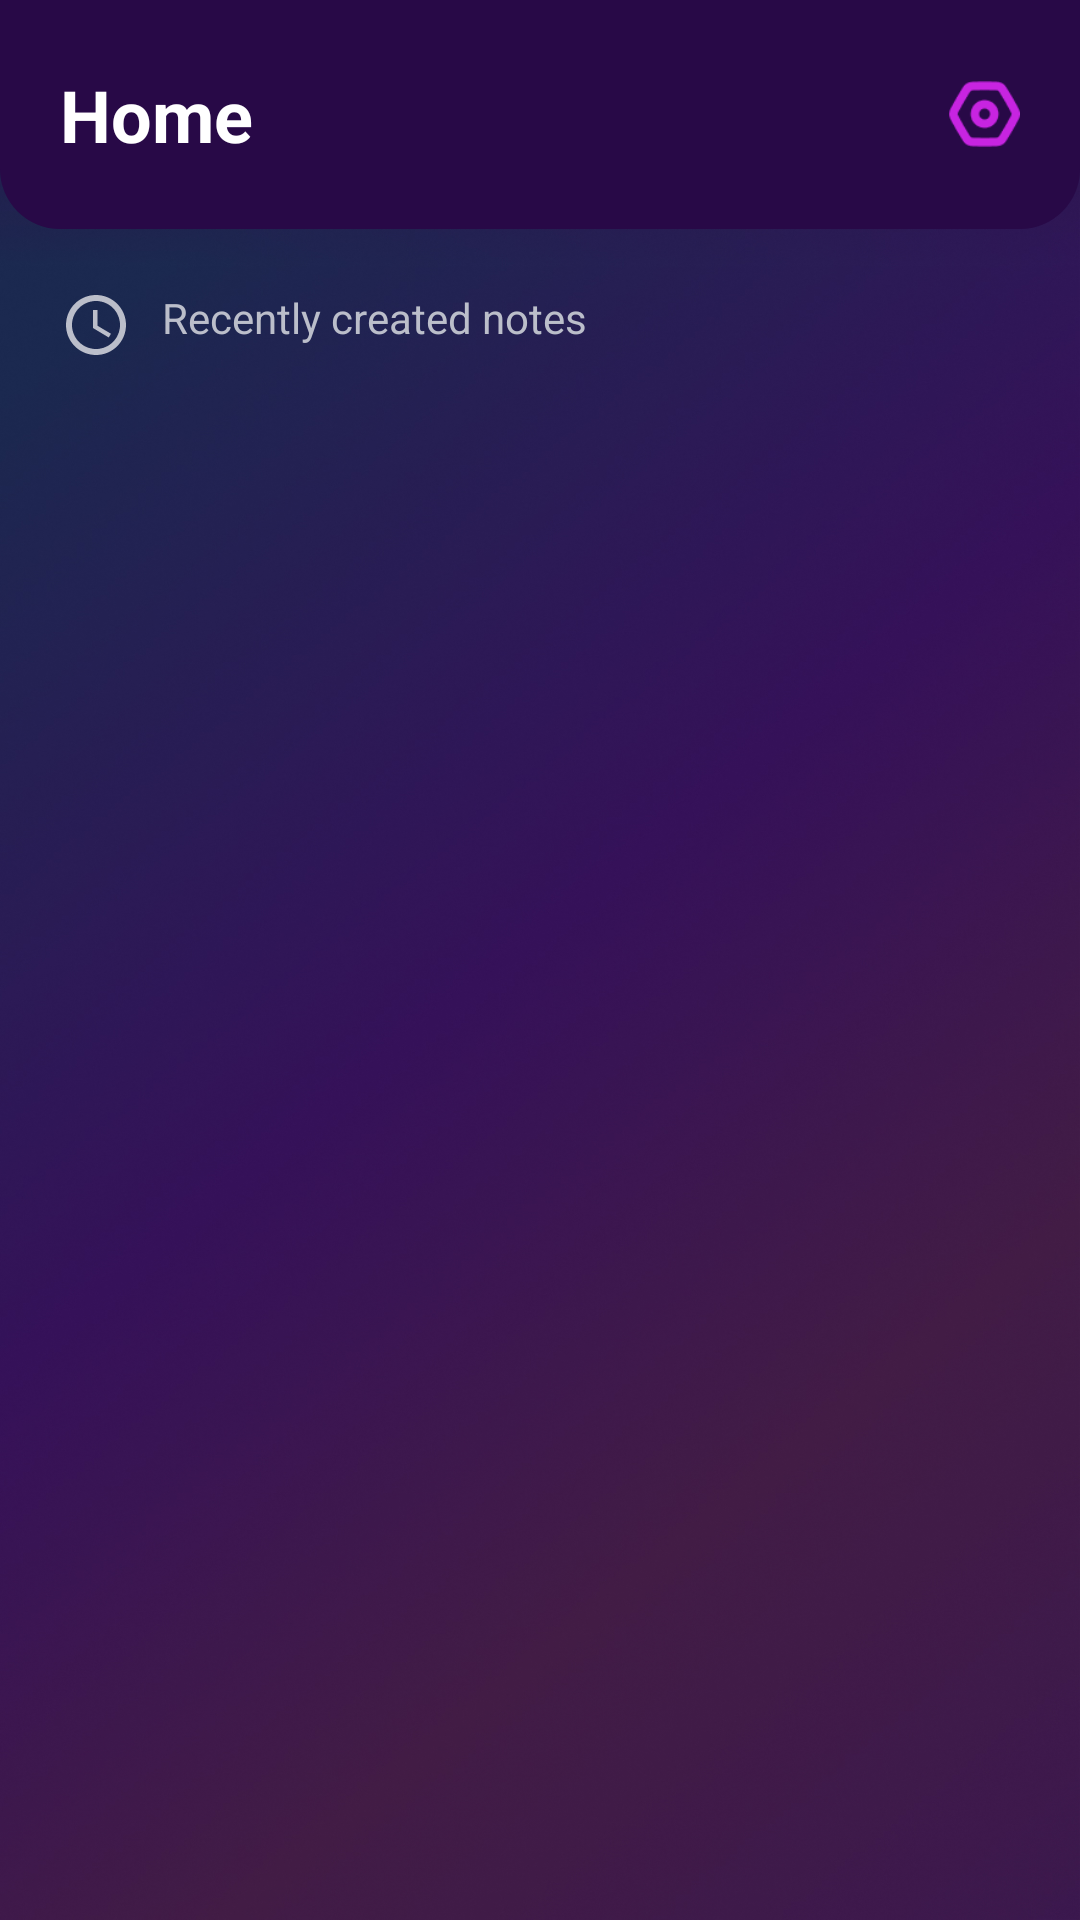

Reconstruct the res/layout file that produces this screen, plus the resources it refers to.
<!-- AndroidManifest.xml: application theme AppTheme -->
<!-- res/layout/fragment_home.xml -->
<?xml version="1.0" encoding="utf-8"?>
<layout xmlns:android="http://schemas.android.com/apk/res/android"
    xmlns:app="http://schemas.android.com/apk/res-auto"
    xmlns:tools="http://schemas.android.com/tools"
    tools:context=".features.home.HomeFragment">

    <androidx.constraintlayout.widget.ConstraintLayout
        android:layout_width="match_parent"
        android:layout_height="match_parent"
        android:background="@mipmap/img_bg">

        <LinearLayout
            android:id="@+id/header"
            android:layout_width="match_parent"
            android:layout_height="wrap_content"
            android:background="@drawable/rounded_bottom_curve"
            android:gravity="center_vertical"
            android:orientation="horizontal"
            android:paddingHorizontal="20dp"
            android:paddingVertical="22dp"
            app:layout_constraintLeft_toLeftOf="parent"
            app:layout_constraintTop_toTopOf="parent">

            <TextView
                android:layout_width="0dp"
                android:layout_height="wrap_content"
                android:layout_weight="1"
                android:text="@string/text_home"
                android:textColor="@color/white"
                android:textSize="24sp"
                android:textStyle="bold" />

            <ImageView
                android:id="@+id/btn_settings"
                android:layout_width="24dp"
                android:layout_height="24dp"
                android:layout_gravity="end|center_vertical"
                android:src="@mipmap/icon_setting"
                tools:ignore="ContentDescription" />
        </LinearLayout>

        <ScrollView
            android:layout_width="match_parent"
            android:layout_height="wrap_content"
            app:layout_constraintTop_toBottomOf="@+id/header">

            <LinearLayout
                android:layout_width="match_parent"
                android:layout_height="wrap_content"
                android:layout_marginHorizontal="20dp"
                android:orientation="vertical">

                <TextView
                    android:layout_width="wrap_content"
                    android:layout_height="match_parent"
                    android:layout_marginTop="20dp"
                    android:drawableStart="@drawable/baseline_access_time"
                    android:drawablePadding="10dp"
                    android:text="@string/text_recently_created_notes"
                    android:textColor="@color/colorGrey" />

                <androidx.recyclerview.widget.RecyclerView
                    android:id="@+id/rv_work_and_study"
                    android:layout_width="match_parent"
                    android:layout_height="wrap_content"
                    app:layoutManager="androidx.recyclerview.widget.LinearLayoutManager"
                    tools:itemCount="3"
                    tools:listitem="@layout/item_note" />

                <View
                    android:layout_width="match_parent"
                    android:layout_height="100dp"
                    app:layout_constraintBottom_toBottomOf="parent"
                    app:layout_constraintLeft_toLeftOf="parent" />
            </LinearLayout>
        </ScrollView>
    </androidx.constraintlayout.widget.ConstraintLayout>

</layout>
<!-- res/layout/item_note.xml (included above) -->
<?xml version="1.0" encoding="utf-8"?>
<layout xmlns:android="http://schemas.android.com/apk/res/android"
    xmlns:app="http://schemas.android.com/apk/res-auto"
    xmlns:tools="http://schemas.android.com/tools">

    <androidx.constraintlayout.widget.ConstraintLayout
        android:id="@+id/item_layout"
        android:layout_width="match_parent"
        android:layout_height="wrap_content"
        android:layout_marginBottom="10dp"
        tools:background="@mipmap/img_bg">

        <TextView
            android:id="@+id/tv_description"
            android:layout_width="match_parent"
            android:layout_height="wrap_content"
            android:background="@drawable/rounded_edittext"
            android:drawableEnd="@drawable/baseline_chevron_right"
            android:drawablePadding="20dp"
            android:ellipsize="end"
            android:maxLines="1"
            android:paddingHorizontal="16dp"
            android:paddingVertical="16dp"
            android:textColor="@color/white"
            android:textSize="14sp"
            app:layout_constraintLeft_toLeftOf="parent"
            app:layout_constraintTop_toTopOf="parent"
            tools:text="notes" />
    </androidx.constraintlayout.widget.ConstraintLayout>
</layout>
<!-- resources referenced by this layout -->
<resources>
  <color name="colorGrey">#BBBECA</color>
  <color name="white">#FFFFFFFF</color>
  <!-- drawable baseline_access_time (drawable) -->
  <vector android:height="24dp" android:tint="#BBBECA"
      android:viewportHeight="24" android:viewportWidth="24"
      android:width="24dp" xmlns:android="http://schemas.android.com/apk/res/android">
      <path android:fillColor="@android:color/white" android:pathData="M11.99,2C6.47,2 2,6.48 2,12s4.47,10 9.99,10C17.52,22 22,17.52 22,12S17.52,2 11.99,2zM12,20c-4.42,0 -8,-3.58 -8,-8s3.58,-8 8,-8 8,3.58 8,8 -3.58,8 -8,8z"/>
      <path android:fillColor="@android:color/white" android:pathData="M12.5,7H11v6l5.25,3.15 0.75,-1.23 -4.5,-2.67z"/>
  </vector>
  <!-- drawable baseline_chevron_right (drawable) -->
  <vector android:height="24dp" android:tint="#F94695"
      android:viewportHeight="24" android:viewportWidth="24"
      android:width="24dp" xmlns:android="http://schemas.android.com/apk/res/android">
      <path android:fillColor="@android:color/white" android:pathData="M10,6L8.59,7.41 13.17,12l-4.58,4.59L10,18l6,-6z"/>
  </vector>
  <!-- drawable rounded_bottom_curve (drawable) -->
  <?xml version="1.0" encoding="UTF-8"?>
  <shape xmlns:android="http://schemas.android.com/apk/res/android"
      android:shape="rectangle">
  
      <corners
          android:bottomLeftRadius="20dp"
          android:bottomRightRadius="20dp"
          android:topLeftRadius="0dp"
          android:topRightRadius="0dp" />
  
      <solid android:color="#280947" />
  
  </shape>
  <!-- drawable rounded_edittext (drawable) -->
  <?xml version="1.0" encoding="UTF-8"?>
  <shape xmlns:android="http://schemas.android.com/apk/res/android"
      android:shape="rectangle">
  
      <corners
          android:bottomLeftRadius="16dp"
          android:bottomRightRadius="16dp"
          android:topLeftRadius="16dp"
          android:topRightRadius="16dp" />
  
      <solid android:color="#0DFFFFFF" />
  
      <stroke
          android:width="2dp"
          android:color="#1FFFFFFF" />
  
  </shape>
  <!-- mipmap icon_setting: png bitmap (mipmap-xxhdpi, 1744 bytes) -->
  <!-- mipmap img_bg: jpg bitmap (mipmap-xxhdpi, 623431 bytes) -->
  <string name="text_home">Home</string>
  <string name="text_recently_created_notes">Recently created notes</string>
  <style name="AppTheme" parent="Theme.AppCompat.Light.NoActionBar" />
</resources>
